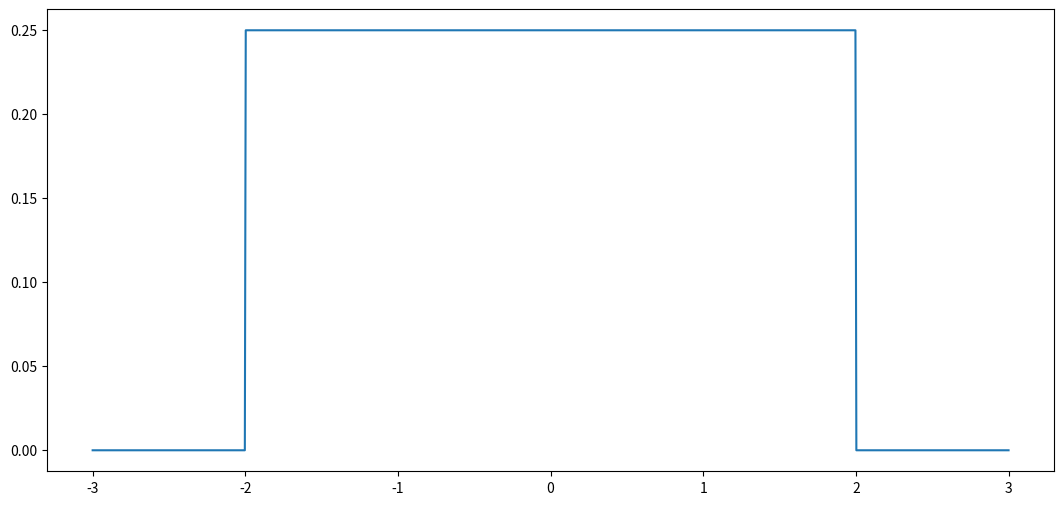
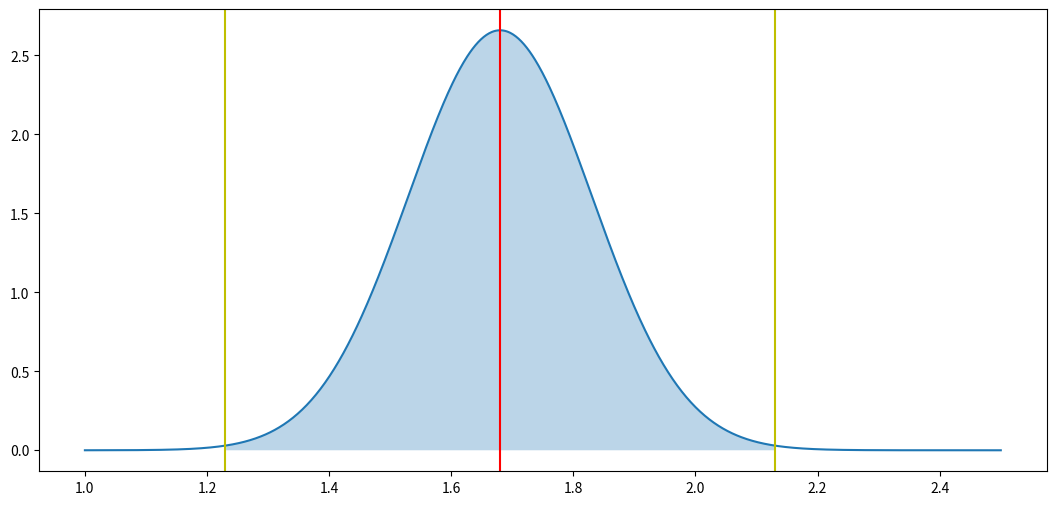
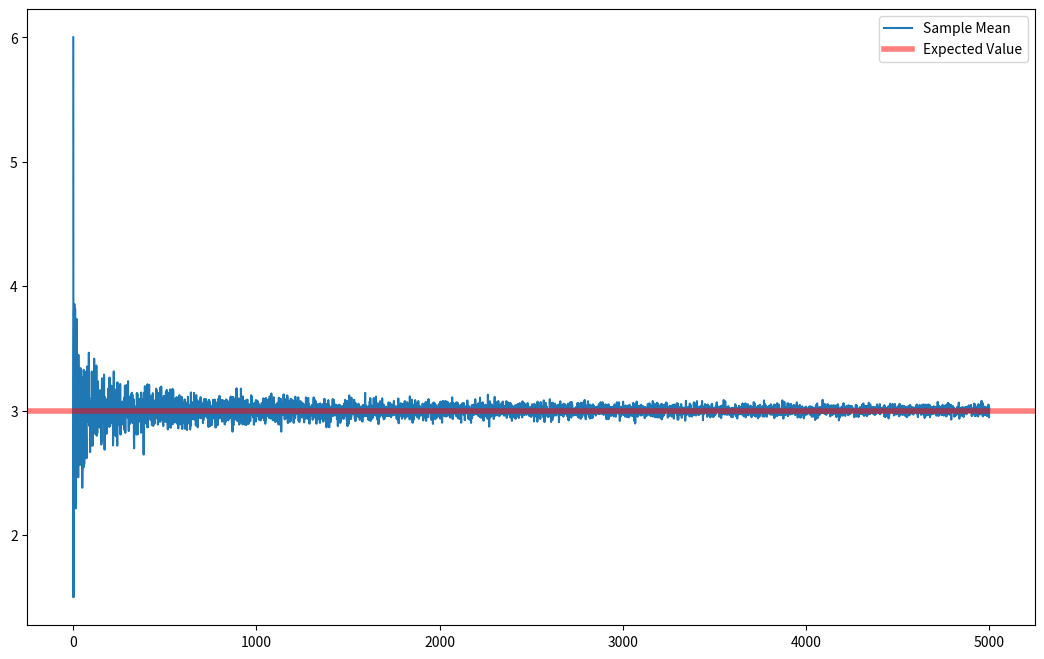
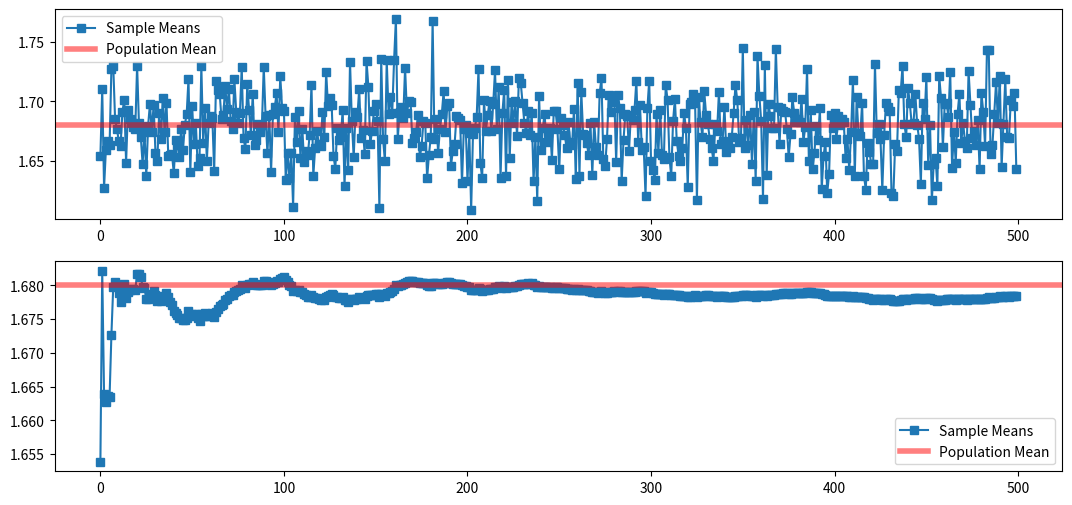
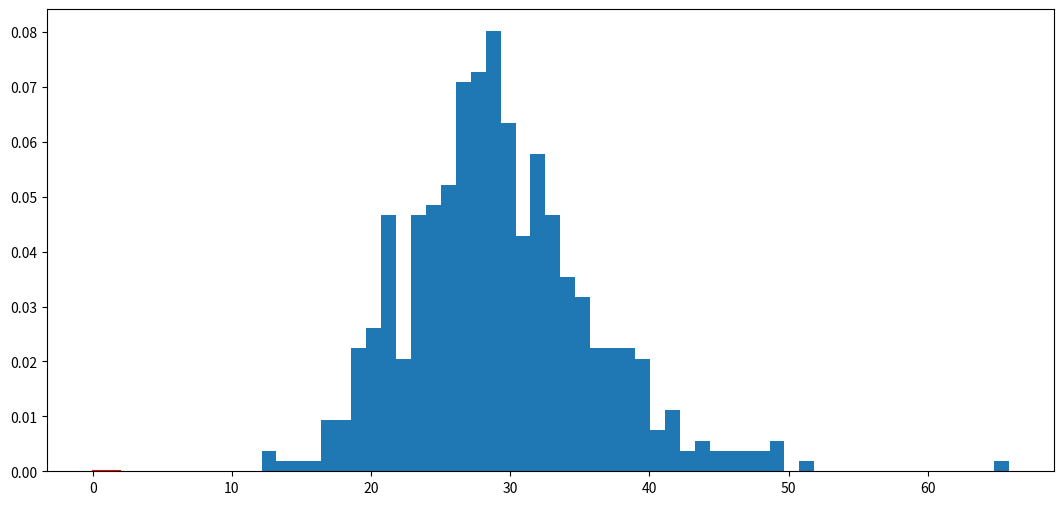

The matplotlib source for these figures, in order:
import numpy as np
import matplotlib.pyplot as plt
from scipy import stats



if __name__ == '__main__':
    print('Probabilidades:')

    dist = stats.uniform(-2, 4) # (donde empiezas, cual es el ancho del escalon)

    fig, ax = plt.subplots(figsize = (13, 6))
    x = np.linspace(-3, 3, 1000)
    ax.plot(x, dist.pdf(x))

    dist = stats.norm(1.68, 0.15)

    n = 3
    fig, ax = plt.subplots(figsize = (13, 6))
    x = np.linspace(1, 2.5, 1000)
    ax.plot(x, dist.pdf(x))
    ax.axvline(dist.mean(), color = 'r')
    ax.axvline(dist.mean() + n  * dist.std(), color = 'y')
    ax.axvline(dist.mean() - n  * dist.std(), color = 'y')
    
    intervalo = ((dist.mean() - n * dist.std()) <= x) & (x <= (dist.mean() + n  * dist.std()))
    ax.fill_between(x, dist.pdf(x), where = intervalo, alpha = 0.3)

    probabilidades = np.array([1/4, 1/4, 1/8, 1/8, 1/8, 1/8])
    values = np.array([1, 2, 3, 4, 5, 6])

    # print(values.dot(probabilidades))
    E = values @ probabilidades

    population = np.random.choice(values, 1_000_000, p = probabilidades)

    k = 50
    n = 5_000

    sample_means = []

    for i in range(n):
        sample = np.random.choice(population, size = i + 1)
        sample_means.append(sample.mean())

    fig, ax = plt.subplots(figsize = (13, 8))

    ax.plot(sample_means, label = 'Sample Mean')
    ax.axhline(E, linewidth = 4, color = 'r', alpha = 0.5, label = 'Expected Value')
    ax.legend()

    # Ejemplo estaturas
    dist = stats.norm(1.68, 0.15)
    population = dist.rvs(120_000)

    sample_size = 30
    number_exp = 500

    sample_means = []

    for i in range(number_exp):
        sample = np.random.choice(population, size = sample_size)
        sample_means.append(sample.mean())

    sample_means = np.array(sample_means)

    # np.cumsum(sample_means) / np.arange(1, number_exp + 1)

    fig, ax = plt.subplots(2, 1, figsize = (13, 6))
    
    ax[0].plot(sample_means, label = 'Sample Means', marker = 's')
    ax[0].axhline(dist.mean(), color = 'r', linewidth = 4, alpha = 0.5, label = 'Population Mean')
    ax[0].legend()

    ax[1].plot(np.cumsum(sample_means) / np.arange(1, number_exp + 1), label = 'Sample Means', marker = 's')
    ax[1].axhline(dist.mean(), color = 'r', linewidth = 4, alpha = 0.5, label = 'Population Mean')
    ax[1].legend()

    population_size = 1_000
    dist = stats.poisson(5)
    population = dist.rvs(population_size) ** 2

    # fig, ax = plt.subplots(2, 1, figsize = (13, 6))

    import pandas as pd

    data = pd.DataFrame({'X': population})
    data['X'].sample(15).mean()

    sample_size = 15
    number_exp = 500

    sample_means = [data['X'].sample(sample_size).mean() for i in range(number_exp)]
    sample_means = np.array(sample_means)

    fig, ax = plt.subplots(figsize = (13, 6))

    x = np.linspace(0, 2, 1000)
    dist = stats.norm(sample_means.mean(), sample_means.std())

    ax.plot(x, dist.pdf(x), color = 'r')
    ax.hist(sample_means, bins = 50, density = True)








    plt.show()



